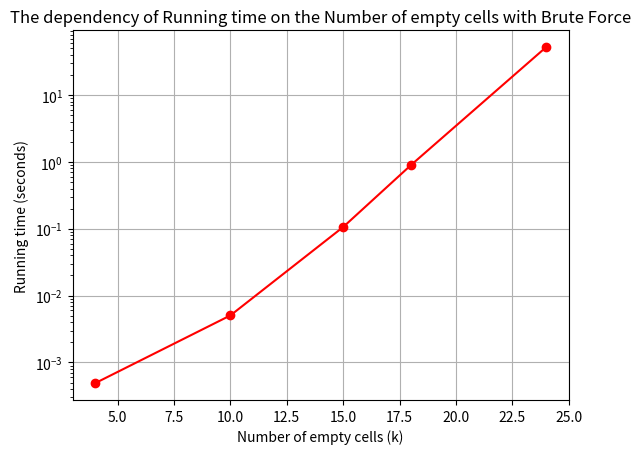

The script that saved this image:
import matplotlib.pyplot as plt

k_values = [4, 10, 15, 18, 24]
times = [0.00049, 0.00506, 0.10618, 0.89278, 52.08326]

plt.plot(k_values, times, marker='o', color='red')
plt.xlabel('Number of empty cells (k)')
plt.ylabel('Running time (seconds)')
plt.title('The dependency of Running time on the Number of empty cells with Brute Force')
plt.grid(True)
plt.yscale('log')
plt.show()
